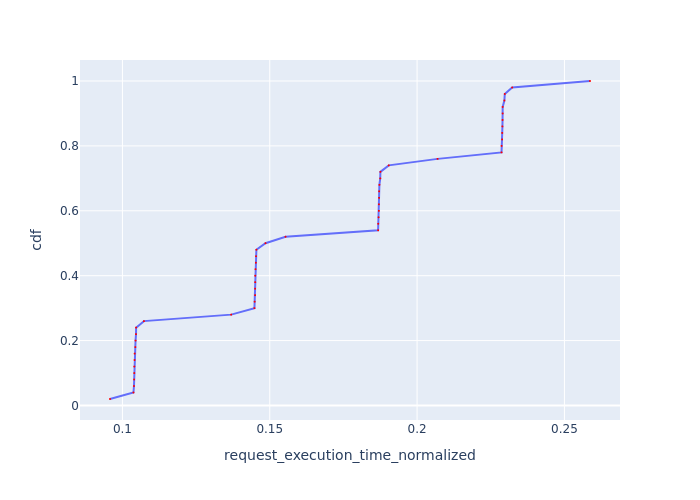

The data file committed next to this chart (first rows):
Request Id, request_execution_time_normalized, cdf
0_48, 0.09578, 0.02
0_36, 0.1037, 0.04
0_28, 0.1039, 0.06
0_8, 0.104, 0.08
0_4, 0.104, 0.1
0_20, 0.104, 0.12
0_24, 0.1041, 0.14
0_40, 0.1042, 0.16
0_12, 0.1044, 0.18
0_44, 0.1045, 0.2
0_0, 0.1046, 0.22
0_32, 0.1046, 0.24
0_16, 0.1073, 0.26
0_49, 0.1369, 0.28
0_29, 0.1448, 0.3
0_21, 0.1449, 0.32
0_5, 0.145, 0.34
0_37, 0.145, 0.36
0_33, 0.1451, 0.38
0_13, 0.1451, 0.4
0_9, 0.1452, 0.42
0_25, 0.1453, 0.44
0_41, 0.1453, 0.46
0_45, 0.1455, 0.48
0_17, 0.1485, 0.5
0_1, 0.1554, 0.52
0_30, 0.1868, 0.54
0_22, 0.1868, 0.56
0_34, 0.1869, 0.58
0_6, 0.187, 0.6
0_14, 0.1871, 0.62
0_10, 0.1871, 0.64
0_26, 0.1871, 0.66
0_38, 0.1872, 0.68
0_42, 0.1875, 0.7
0_46, 0.1875, 0.72
0_18, 0.1904, 0.74
0_2, 0.207, 0.76
0_23, 0.2287, 0.78
0_31, 0.2287, 0.8
0_15, 0.2289, 0.82
0_35, 0.2289, 0.84
0_27, 0.229, 0.86
0_7, 0.229, 0.88
0_39, 0.229, 0.9
0_11, 0.229, 0.92
0_43, 0.2296, 0.94
0_47, 0.2298, 0.96
0_19, 0.2323, 0.98
0_3, 0.2587, 1.0
